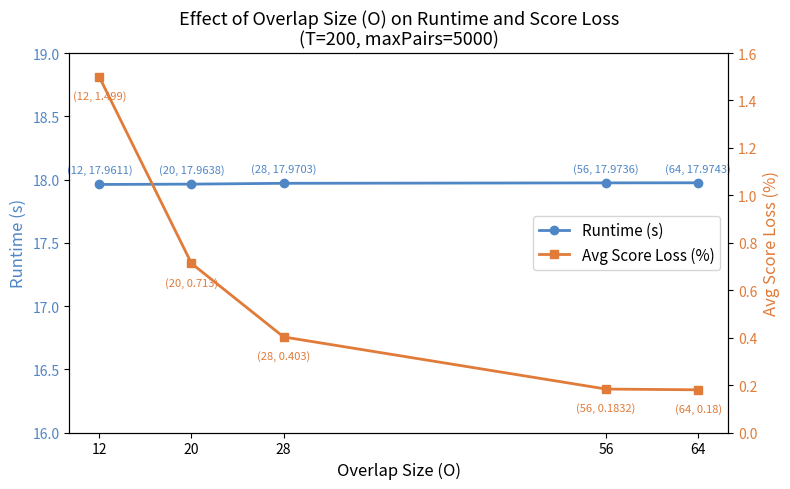

Reproduce this figure in Python.
import matplotlib.pyplot as plt

O          = [12,      20,      28,      56,      64]
runtime    = [17.9611, 17.9638, 17.9703, 17.9736, 17.9743]
score_loss = [1.499,   0.713,   0.403,   0.1832,  0.180]

fig, ax1 = plt.subplots(figsize=(8, 5))

color_runtime = "#4f86c6"
color_loss    = "#e07b39"

ax1.plot(O, runtime, color=color_runtime, marker='o', linewidth=2, label="Runtime (s)")
ax1.set_xlabel("Overlap Size (O)", fontsize=12)
ax1.set_ylabel("Runtime (s)", color=color_runtime, fontsize=12)
ax1.tick_params(axis='y', labelcolor=color_runtime)
ax1.set_ylim(16, 19)

# Annotate runtime points
for x, y in zip(O, runtime):
    ax1.annotate(f"({x}, {y})", xy=(x, y), xytext=(0, 8),
                 textcoords="offset points", ha='center', fontsize=8,
                 color=color_runtime)

ax2 = ax1.twinx()
ax2.plot(O, score_loss, color=color_loss, marker='s', linewidth=2, label="Avg Score Loss (%)")
ax2.set_ylabel("Avg Score Loss (%)", color=color_loss, fontsize=12)
ax2.tick_params(axis='y', labelcolor=color_loss)
ax2.set_ylim(0, 1.6)

# Annotate score loss points
for x, y in zip(O, score_loss):
    ax2.annotate(f"({x}, {y})", xy=(x, y), xytext=(0, -16),
                 textcoords="offset points", ha='center', fontsize=8,
                 color=color_loss)

lines1, labels1 = ax1.get_legend_handles_labels()
lines2, labels2 = ax2.get_legend_handles_labels()
ax1.legend(lines1 + lines2, labels1 + labels2, loc="center right", fontsize=11)

plt.title("Effect of Overlap Size (O) on Runtime and Score Loss\n(T=200, maxPairs=5000)", fontsize=13)
plt.xticks(O)
plt.tight_layout()
# plt.savefig("/mnt/user-data/outputs/overlap_annotated.png", dpi=150)
plt.show()
